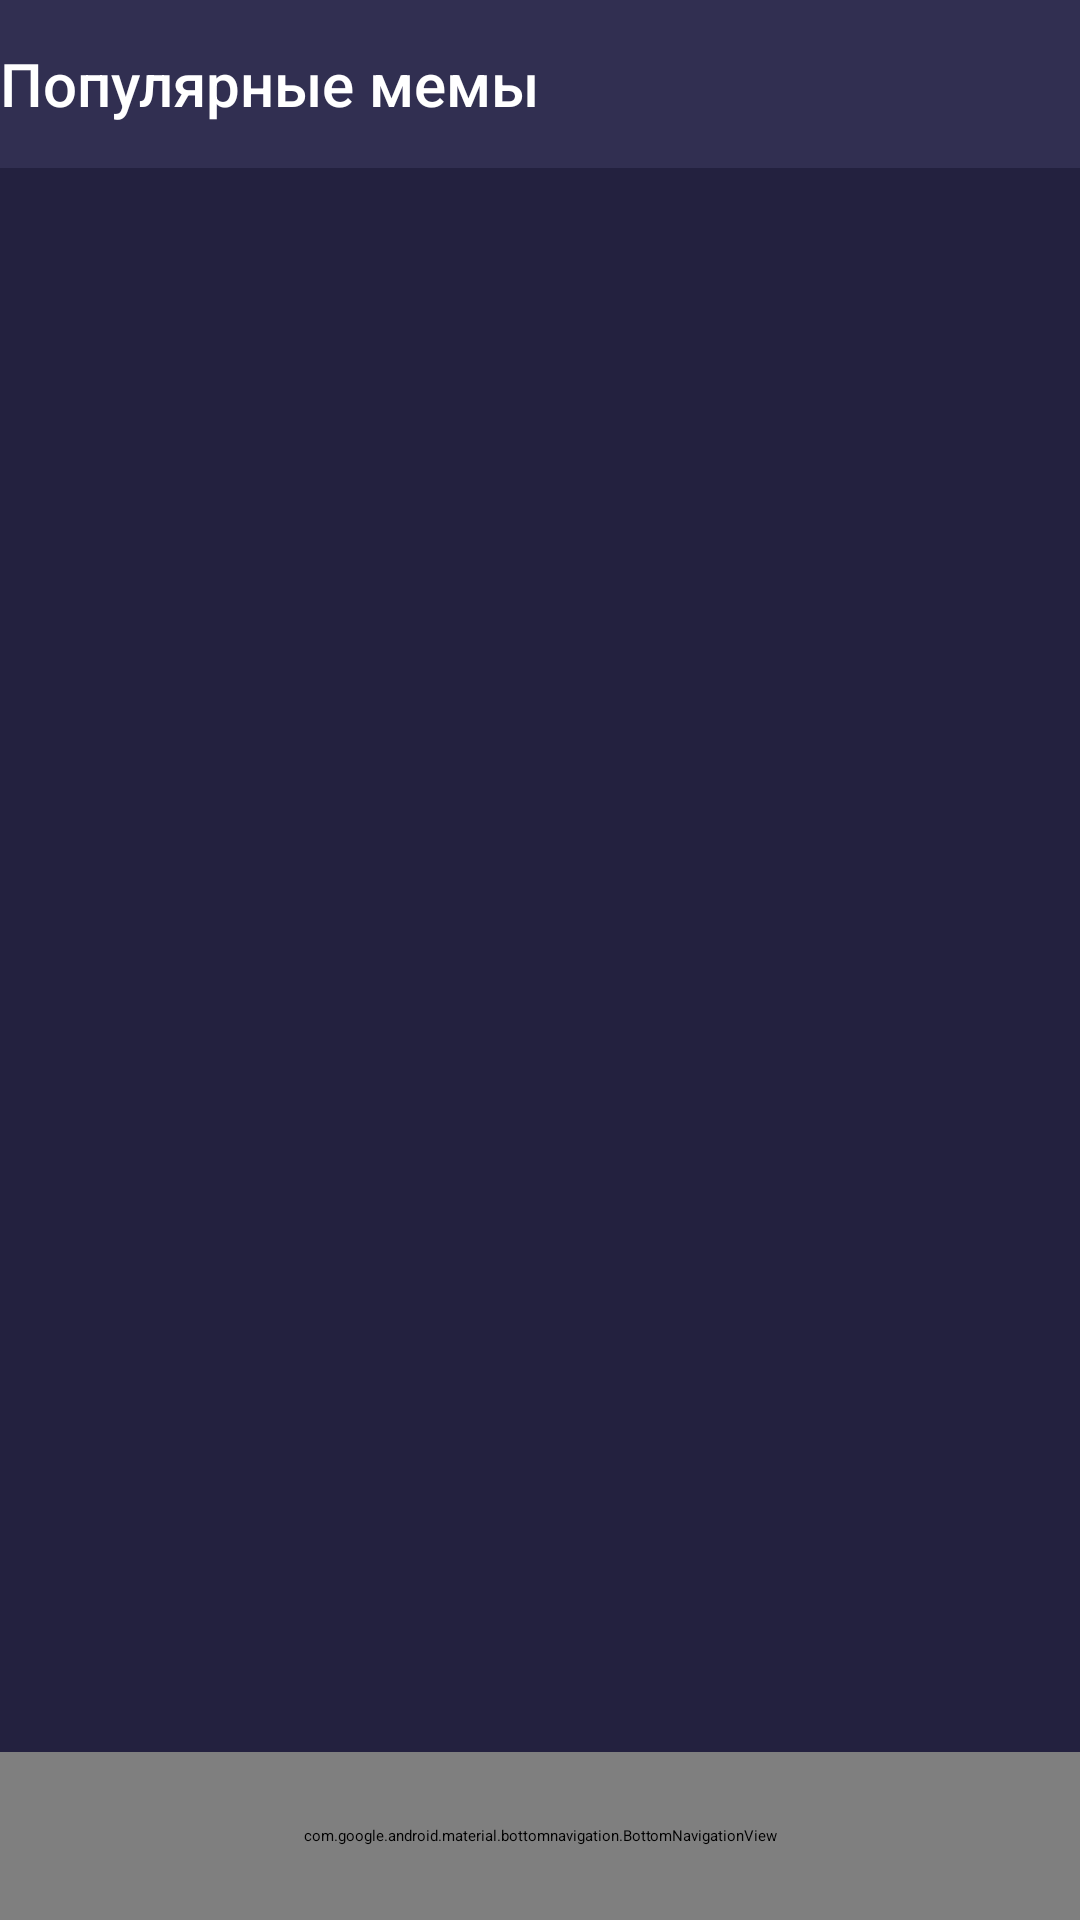

Write the Android layout XML for this screen, with the resource values it uses.
<!-- AndroidManifest.xml: activity theme AppTheme.Toolbar -->
<!-- res/layout/activity_main.xml -->
<?xml version="1.0" encoding="utf-8"?>
<LinearLayout xmlns:android="http://schemas.android.com/apk/res/android"
    xmlns:tools="http://schemas.android.com/tools"
    xmlns:app="http://schemas.android.com/apk/res-auto"
    android:orientation="vertical"
    android:layout_width="match_parent"
    android:layout_height="match_parent"
    android:background="@color/background"
    tools:context=".ui.main.MainActivity">

    <include layout="@layout/toolbar_main_activity" />

    <FrameLayout
        android:id="@+id/fragment_container"
        android:layout_weight="1"
        android:layout_width="match_parent"
        android:layout_height="0dp" />


    <android.support.design.widget.BottomNavigationView
        android:id="@+id/main_bottom_nav_menu"
        android:layout_width="match_parent"
        android:layout_marginTop="-8dp"
        android:layout_height="56dp"
        app:labelVisibilityMode="unlabeled"
        android:background="@drawable/bottom_nav_menu_background"
        app:itemIconTint="@drawable/bottom_nav_icon_colors"
        app:menu="@menu/main_bottom_nav_menu" />
</LinearLayout>
<!-- res/layout/toolbar_main_activity.xml (included above) -->
<?xml version="1.0" encoding="utf-8"?>
<android.support.v7.widget.Toolbar xmlns:android="http://schemas.android.com/apk/res/android"
    android:layout_width="match_parent"
    android:background="@color/background_2"
    android:layout_height="@dimen/toolbar_height">

    <LinearLayout
        android:layout_width="match_parent"
        android:layout_height="match_parent"
        android:orientation="horizontal">

        <TextView
            android:id="@+id/toolbar_title"
            android:layout_gravity="center"
            android:fontFamily="sans-serif-medium"
            android:textColor="@color/white"
            android:textSize="20sp"
            android:layout_weight="1"
            android:layout_width="0dp"
            android:layout_height="wrap_content"
            android:text="@string/popular_memes" />

        <ImageButton
            android:id="@+id/toolbar_search_button"
            android:layout_width="48dp"
            android:layout_gravity="center"
            android:layout_height="48dp"
            android:background="?android:selectableItemBackgroundBorderless"
            android:src="@drawable/ic_search" />
    </LinearLayout>
</android.support.v7.widget.Toolbar>
<!-- resources referenced by this layout -->
<resources>
  <color name="background">#23213F</color>
  <color name="background_2">#312F51</color>
  <color name="white">#FFFFFF</color>
  <dimen name="toolbar_height">56dp</dimen>
  <!-- drawable bottom_nav_icon_colors (drawable) -->
  <?xml version="1.0" encoding="utf-8"?>
  <selector xmlns:android="http://schemas.android.com/apk/res/android">
      <item android:state_checked="true" android:color="@color/active" />
  
      <item android:state_checked="false" android:color="@color/white" />
  </selector>
  <!-- drawable bottom_nav_menu_background (drawable) -->
  <?xml version="1.0" encoding="utf-8"?>
  <shape android:shape="rectangle"
      xmlns:android="http://schemas.android.com/apk/res/android">
  
      <corners
          android:topLeftRadius="8dp"
          android:topRightRadius="8dp"/>
  
      <solid android:color="@color/bottom_nav_background"/>
  
  </shape>
  <string name="popular_memes">Популярные мемы</string>
  <color name="active">#1EF0D7</color>
  <color name="bottom_nav_background">#12102B</color>
</resources>
